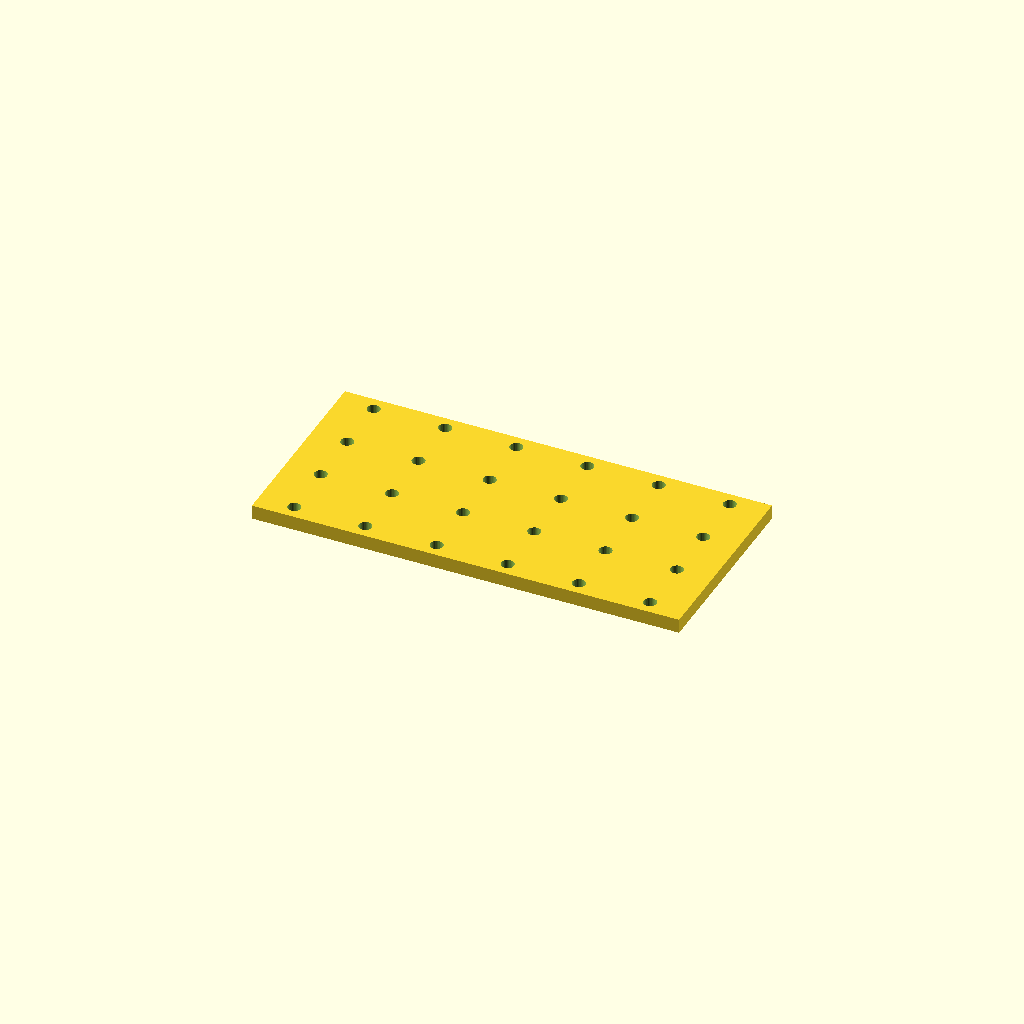
Cell 1: rendered with the file's own defaults.
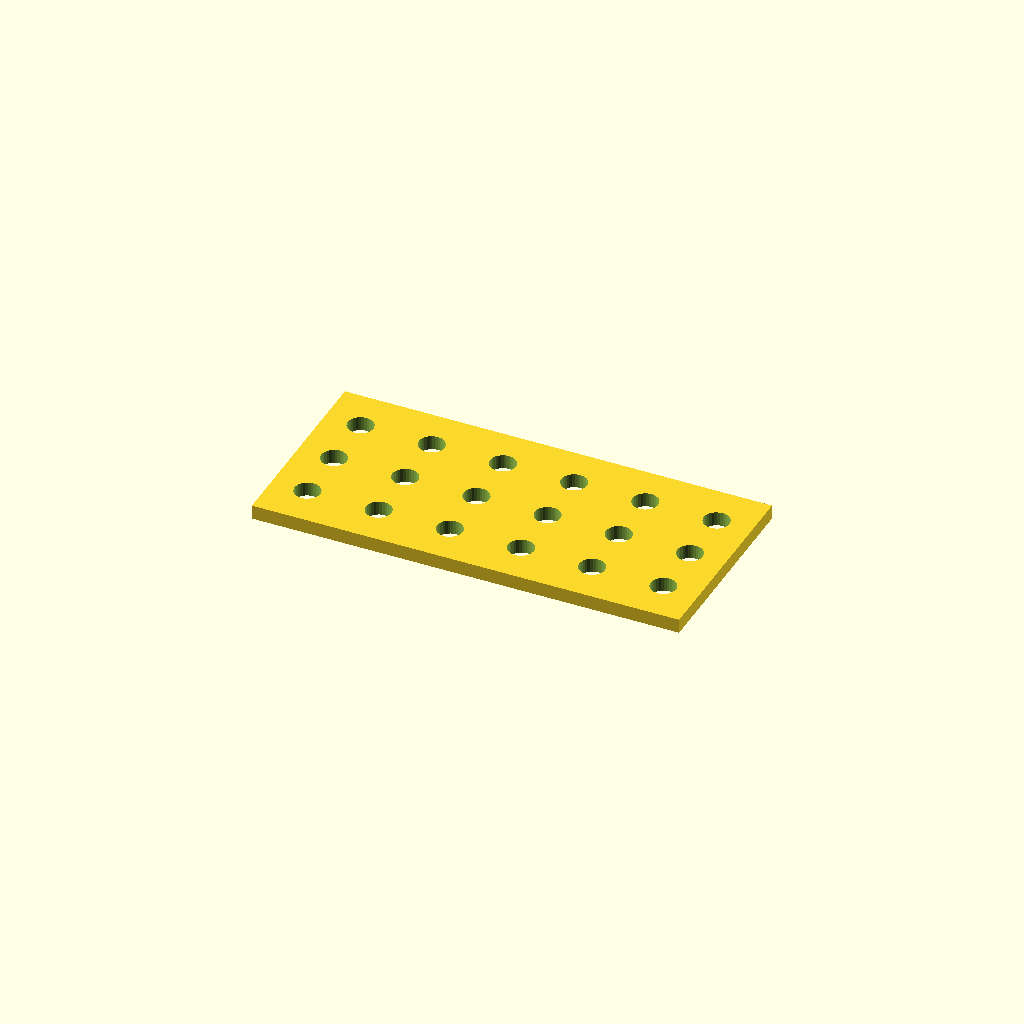
Cell 2: hole_d = 9 (everything else at default).
All cells are drawn from one camera (rotation 55°, 0°, 25°, orthographic, colour scheme Cornfield), so only the parameter changes between them.
OpenSCAD source file optional_data/data/place1/perfpanels/part_0210.scad:
$fn = 32;

// ----------------------------------------------------------------------
// Perforated panel 150 x 70 x 5
// 4 x 6 Ø4.5 holes, grid layout
// ----------------------------------------------------------------------

// --- parameters (mm) ---
panel = [150, 70, 5];  // overall size (x, y, z)
hole_d = 4.5;          // hole diameter
pitch_x = 25;          // hole pitch along X
pitch_y = 20;          // hole pitch along Y

// --- derived feature positions (mm) ---
margin = hole_d / 2 + 2;            // = 4.25   clearance from the panel edge
cols = floor((panel[0] - 2 * margin) / pitch_x) + 1;  // = 6   how many columns fit in X
rows = floor((panel[1] - 2 * margin) / pitch_y) + 1;  // = 4   how many rows fit in Y
span_x = (cols - 1) * pitch_x + 0;  // = 125   width of the field
span_y = (rows - 1) * pitch_y;      // = 60   height of the field
origin_x = -span_x / 2;             // = -62.5   X of the first hole
origin_y = -span_y / 2;             // = -30   Y of the first row
holes = rows * cols;                // = 24   holes in total
feature_centers = [
  [origin_x + 0 * pitch_x, origin_y + 0 * pitch_y],
  [origin_x + 1 * pitch_x, origin_y + 0 * pitch_y],
  [origin_x + 2 * pitch_x, origin_y + 0 * pitch_y],
  [origin_x + 3 * pitch_x, origin_y + 0 * pitch_y],
  [origin_x + 4 * pitch_x, origin_y + 0 * pitch_y],
  [origin_x + 5 * pitch_x, origin_y + 0 * pitch_y],
  [origin_x + 0 * pitch_x, origin_y + 1 * pitch_y],
  [origin_x + 1 * pitch_x, origin_y + 1 * pitch_y],
  [origin_x + 2 * pitch_x, origin_y + 1 * pitch_y],
  [origin_x + 3 * pitch_x, origin_y + 1 * pitch_y],
  [origin_x + 4 * pitch_x, origin_y + 1 * pitch_y],
  [origin_x + 5 * pitch_x, origin_y + 1 * pitch_y],
  [origin_x + 0 * pitch_x, origin_y + 2 * pitch_y],
  [origin_x + 1 * pitch_x, origin_y + 2 * pitch_y],
  [origin_x + 2 * pitch_x, origin_y + 2 * pitch_y],
  [origin_x + 3 * pitch_x, origin_y + 2 * pitch_y],
  [origin_x + 4 * pitch_x, origin_y + 2 * pitch_y],
  [origin_x + 5 * pitch_x, origin_y + 2 * pitch_y],
  [origin_x + 0 * pitch_x, origin_y + 3 * pitch_y],
  [origin_x + 1 * pitch_x, origin_y + 3 * pitch_y],
  [origin_x + 2 * pitch_x, origin_y + 3 * pitch_y],
  [origin_x + 3 * pitch_x, origin_y + 3 * pitch_y],
  [origin_x + 4 * pitch_x, origin_y + 3 * pitch_y],
  [origin_x + 5 * pitch_x, origin_y + 3 * pitch_y]
];   // hole centres, used verbatim by the cutter loop

// panel outline, every hole through
difference() {
  cube(panel, center = true);
  for (centre = feature_centers)
    translate([centre[0], centre[1], 0])
      cylinder(d = hole_d, h = panel[2] + 2, center = true);
}
Parameter table extracted from the source (name, type, default, range or options):
panel: vector, default [150, 70, 5]
hole_d: number, default 4.5
pitch_x: number, default 25
pitch_y: number, default 20
